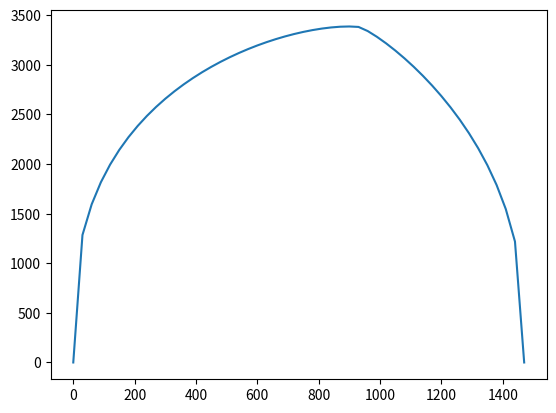

Reproduce this figure in Python.
# -*- coding: utf-8 -*-
"""
Created on Mon Oct  8 13:34:59 2018

[redacted]
"""

import matplotlib.pyplot as plt
import numpy as np
plt.close("all")

yeartosec=1.#365.*24.*3600.
L=1.5*10.**6. #length domain in meter
xstep=(1.5/50.)*10.**6. #x step in meter
Tend=20000.*yeartosec #final time in seconds, years if yeartosec=1.
tstep=2.*yeartosec #t step in seconds
Nx=int(L/xstep) #number of x steps
Nt=int(Tend/tstep) #number of t steps
b=np.empty([Nx,Nt]) #bottom topography empty list
for k in range (0,Nt):
    b[:,k]=[i for i in np.arange(0.,L*10.**(-3.),xstep*10.**(-3.))]
timeplot=[i for i in np.arange(0.,(Tend/yeartosec),(tstep/yeartosec))]#time list in years
#, can be used for plotting, no calculations (or with conversion)!
xplot=[i for i in np.arange(0.,L*10.**(-3.),xstep*10.**(-3.))]#x list in km
#, can be used for plotting, no calculations (or with conversion)!
h=np.empty([Nx,Nt])

A=1.*10.**(-16.)
rho=910.
g=9.81
n=3.
a=0.3
dconst=((rho*g)**n)*2.*A/(n+2.)

for l in range (0,Nt-1):
    print(l)
    for y in range (1,Nx-1):
        dgrad1=(np.abs((h[y+1,l]+b[y+1,l]-h[y,l]-b[y,l])/xstep))**(n-1.)
        dgrad2=((h[y,l]+h[y+1,l])/2.)**(n+2.)
        dplus=dconst*dgrad1*dgrad2
        dgrad1min=(np.abs((h[y,l]+b[y,l]-h[y-1,l]-b[y-1,l])/xstep))**(n-1.)
        dgrad2min=((h[y-1,l]+h[y,l])/2.)**(n+2.)
        dmin=dconst*dgrad1min*dgrad2min
        fac1=h[y+1,l]+b[y+1,l]-h[y,l]-b[y,l]
        fac2=h[y,l]+b[y,l]-h[y-1,l]-b[y-1,l]
        h[y,l+1]=h[y,l]+(tstep/(xstep**2.))*(dplus*fac1-dmin*fac2)+a*tstep

#%%        
plt1=plt.figure()
plt.plot(xplot,h[:,int(0.7*Nt)])
      